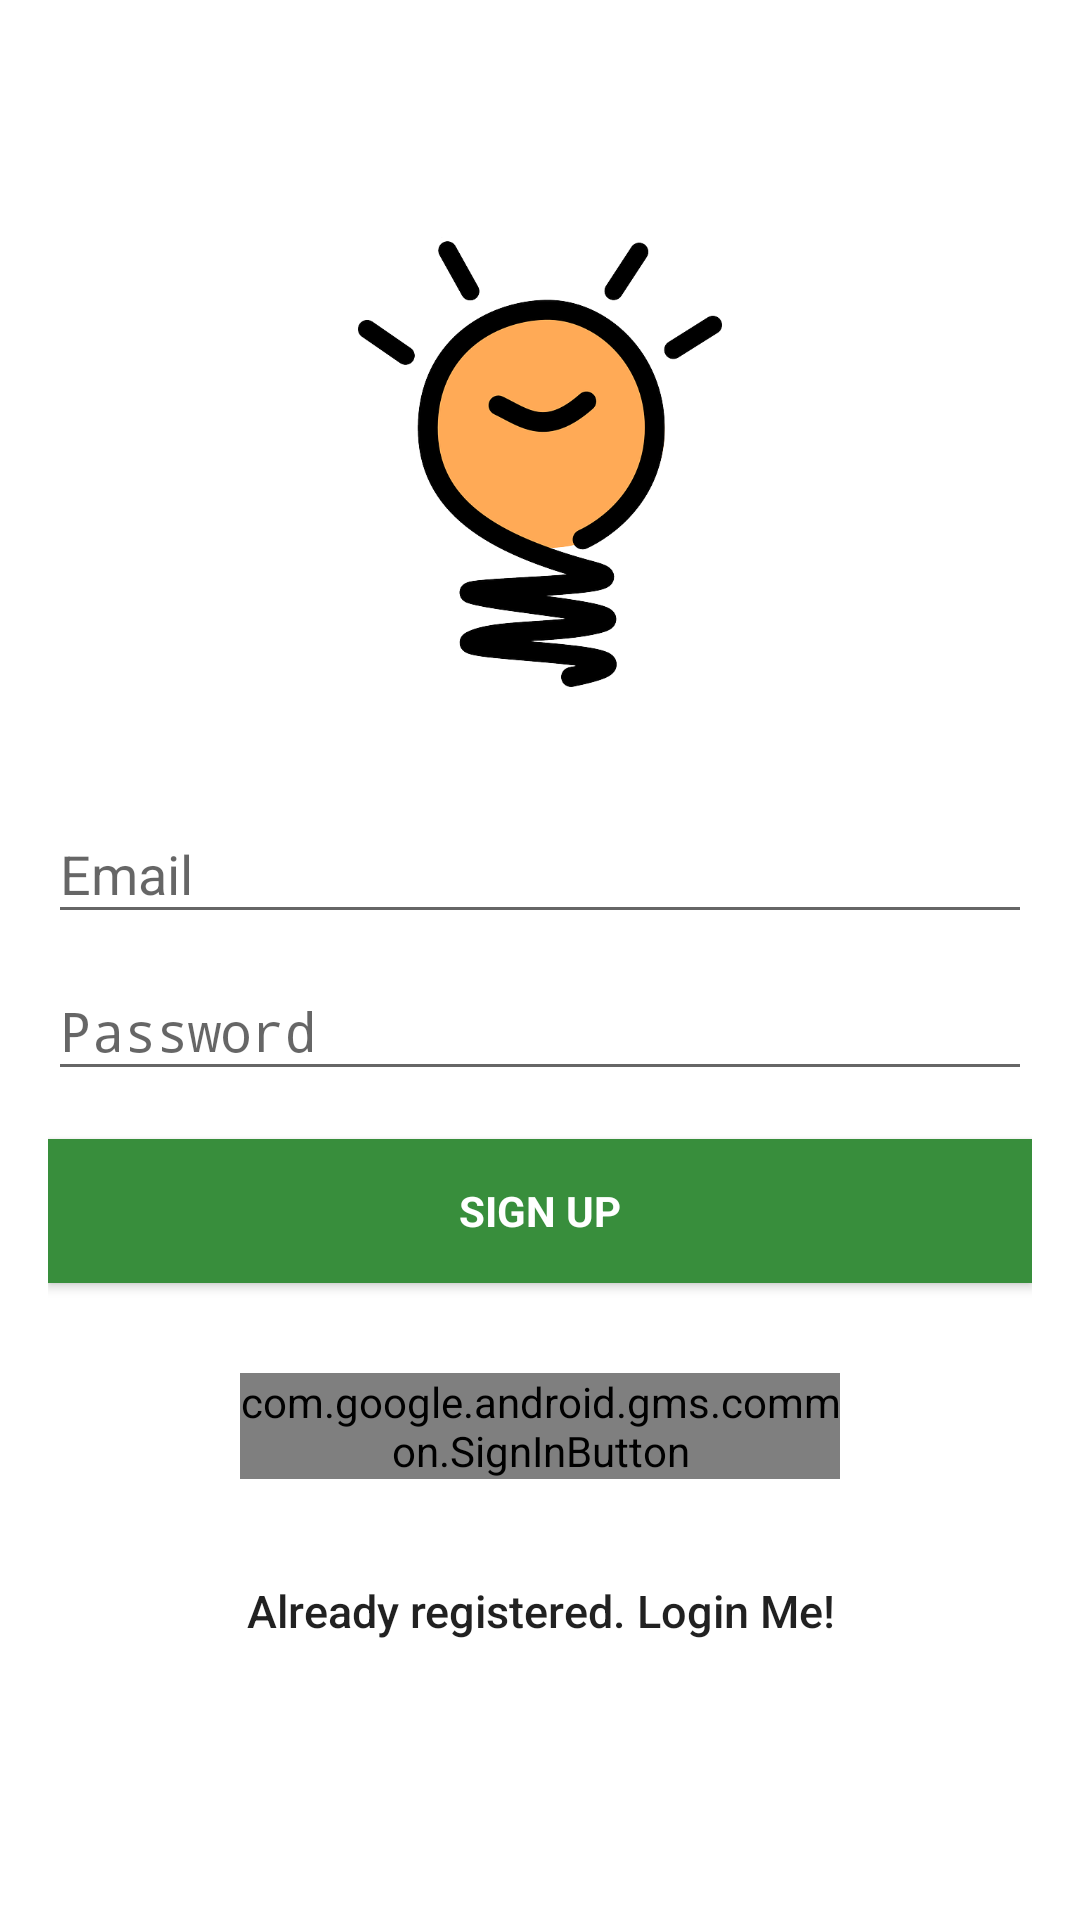

Android layout source for this screen:
<!-- AndroidManifest.xml: activity theme SignInScreen -->
<!-- res/layout/activity_signup.xml -->
<?xml version="1.0" encoding="utf-8"?>
<android.support.design.widget.CoordinatorLayout xmlns:android="http://schemas.android.com/apk/res/android"
    xmlns:app="http://schemas.android.com/apk/res-auto"
    xmlns:tools="http://schemas.android.com/tools"
    android:layout_width="match_parent"
    android:layout_height="match_parent"
    android:fitsSystemWindows="true">

    <LinearLayout
        android:layout_width="fill_parent"
        android:layout_height="fill_parent"
        android:background="@color/transparent"
        android:gravity="center"
        android:orientation="vertical"
        android:padding="16dp">

        <ImageView
            android:layout_width="150dp"
            android:layout_height="150dp"
            android:layout_gravity="center_horizontal"
            android:layout_marginBottom="30dp"
            android:src="@drawable/icon_10" />

        <android.support.design.widget.TextInputLayout
            android:layout_width="match_parent"
            android:layout_height="wrap_content">

            <EditText
                android:id="@+id/email"
                android:layout_width="match_parent"
                android:layout_height="wrap_content"
                android:hint="@string/email"
                android:inputType="textEmailAddress"
                android:maxLines="1"
                android:singleLine="true"
                android:textColor="@color/colorPrimaryDark" />

        </android.support.design.widget.TextInputLayout>

        <android.support.design.widget.TextInputLayout
            android:layout_width="match_parent"
            android:layout_height="wrap_content">

            <EditText
                android:id="@+id/password"
                android:layout_width="match_parent"
                android:layout_height="wrap_content"
                android:focusableInTouchMode="true"
                android:hint="@string/hint_password"
                android:imeActionId="@+id/login"
                android:imeOptions="actionUnspecified"
                android:inputType="textPassword"
                android:maxLines="1"
                android:singleLine="true"
                android:textColor="@color/colorPrimaryDark"
                tools:ignore="InvalidImeActionId" />

        </android.support.design.widget.TextInputLayout>

        <Button
            android:id="@+id/sign_up_button"
            style="?android:textAppearanceSmall"
            android:layout_width="match_parent"
            android:layout_height="wrap_content"
            android:layout_marginTop="16dp"
            android:background="@color/colorPrimaryDark"
            android:text="Sign Up"
            android:shadowColor="@color/colorPrimary"
            android:textColor="@android:color/white"
            android:textStyle="bold" />

        
        
        
        
        
        
        
        
        

        <com.google.android.gms.common.SignInButton
            android:id="@+id/google_sign_in_button"
            android:layout_width="200dp"
            android:layout_marginTop="30dp"
            android:layout_height="wrap_content"
            android:layout_centerInParent="true"
            android:visibility="visible"
            android:layout_gravity="center"/>

        

        <Button
            android:id="@+id/sign_in_button"
            android:layout_width="fill_parent"
            android:layout_height="wrap_content"
            android:layout_marginTop="20dip"
            android:background="@null"
            android:text="@string/btn_link_to_login"
            android:textAllCaps="false"
            android:textSize="15dp" />
    </LinearLayout>

    <ProgressBar
        android:id="@+id/progressBar"
        android:layout_width="30dp"
        android:layout_height="30dp"
        android:layout_gravity="center|bottom"
        android:layout_marginBottom="20dp"
        android:visibility="gone" />
</android.support.design.widget.CoordinatorLayout>
<!-- resources referenced by this layout -->
<resources>
  <color name="colorAccent">@color/colorBlue</color>
  <color name="colorPrimary">@color/colorBlue</color>
  <color name="colorPrimaryDark">#388E3C</color>
  <color name="transparent">#ffffffff</color>
  <!-- drawable icon_10: png bitmap (drawable, 59154 bytes) -->
  <string name="btn_forgot_password">Forgot your password?</string>
  <string name="btn_link_to_login">Already registered. Login Me!</string>
  <string name="email">Email</string>
  <string name="hint_password">Password</string>
  <style name="SignInScreen" parent="Theme.AppCompat.Light.NoActionBar">
          <item name="android:windowActionBar">false</item>
          <item name="android:windowNoTitle">true</item>
          <item name="colorPrimaryDark">@color/dark_green</item>
          <item name="colorAccent">@color/white</item>
          <item name="android:listDivider">@color/white</item>
      </style>
  <color name="colorBlue">#2D9CDB</color>
  <color name="dark_green">#388E3C</color>
  <color name="white">#FFFFFF</color>
</resources>
